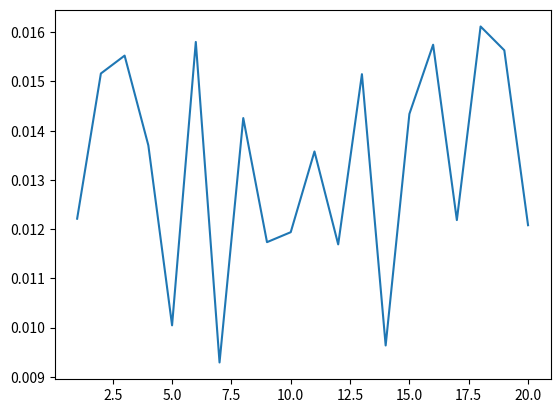

Write the Python code that produced this figure.
import os
import csv
import time

import matplotlib.pyplot as plt

actions = [
    "Action-1",
    20,
    5,
    "Action-2",
    30,
    10,
    "Action-3",
    50,
    15,
    "Action-4",
    70,
    20,
    "Action-5",
    60,
    17,
    "Action-6",
    80,
    25,
    "Action-7",
    22,
    7,
    "Action-8",
    26,
    11,
    "Action-9",
    48,
    13,
    "Action-10",
    34,
    27,
    "Action-11",
    42,
    17,
    "Action-12",
    110,
    9,
    "Action-13",
    38,
    23,
    "Action-14",
    14,
    1,
    "Action-15",
    18,
    3,
    "Action-16",
    8,
    8,
    "Action-17",
    4,
    12,
    "Action-18",
    10,
    14,
    "Action-19",
    24,
    21,
    "Action-20",
    114,
    18,
]
times = []
os.system("rm actions_test.csv")
os.system("touch actions_test.csv")
while actions:
    with open("actions_test.csv", "a") as csv_file:
        writer = csv.writer(
            csv_file, delimiter=",", quotechar="|", quoting=csv.QUOTE_MINIMAL
        )
        print(actions)
        writer.writerow([actions[0], actions[1], actions[2]])

    start_time = time.time()
    os.system("python3 bruteforce.py actions_test.csv")
    times.append(time.time() - start_time)
    print("--- %s seconds --- get_all_sum_actions" % (time.time() - start_time))
    for _ in range(3):
        actions.pop(0)

nb_actions = [i for i in range(1, 21)]

plt.plot(nb_actions, times)
plt.savefig("foo.png")
